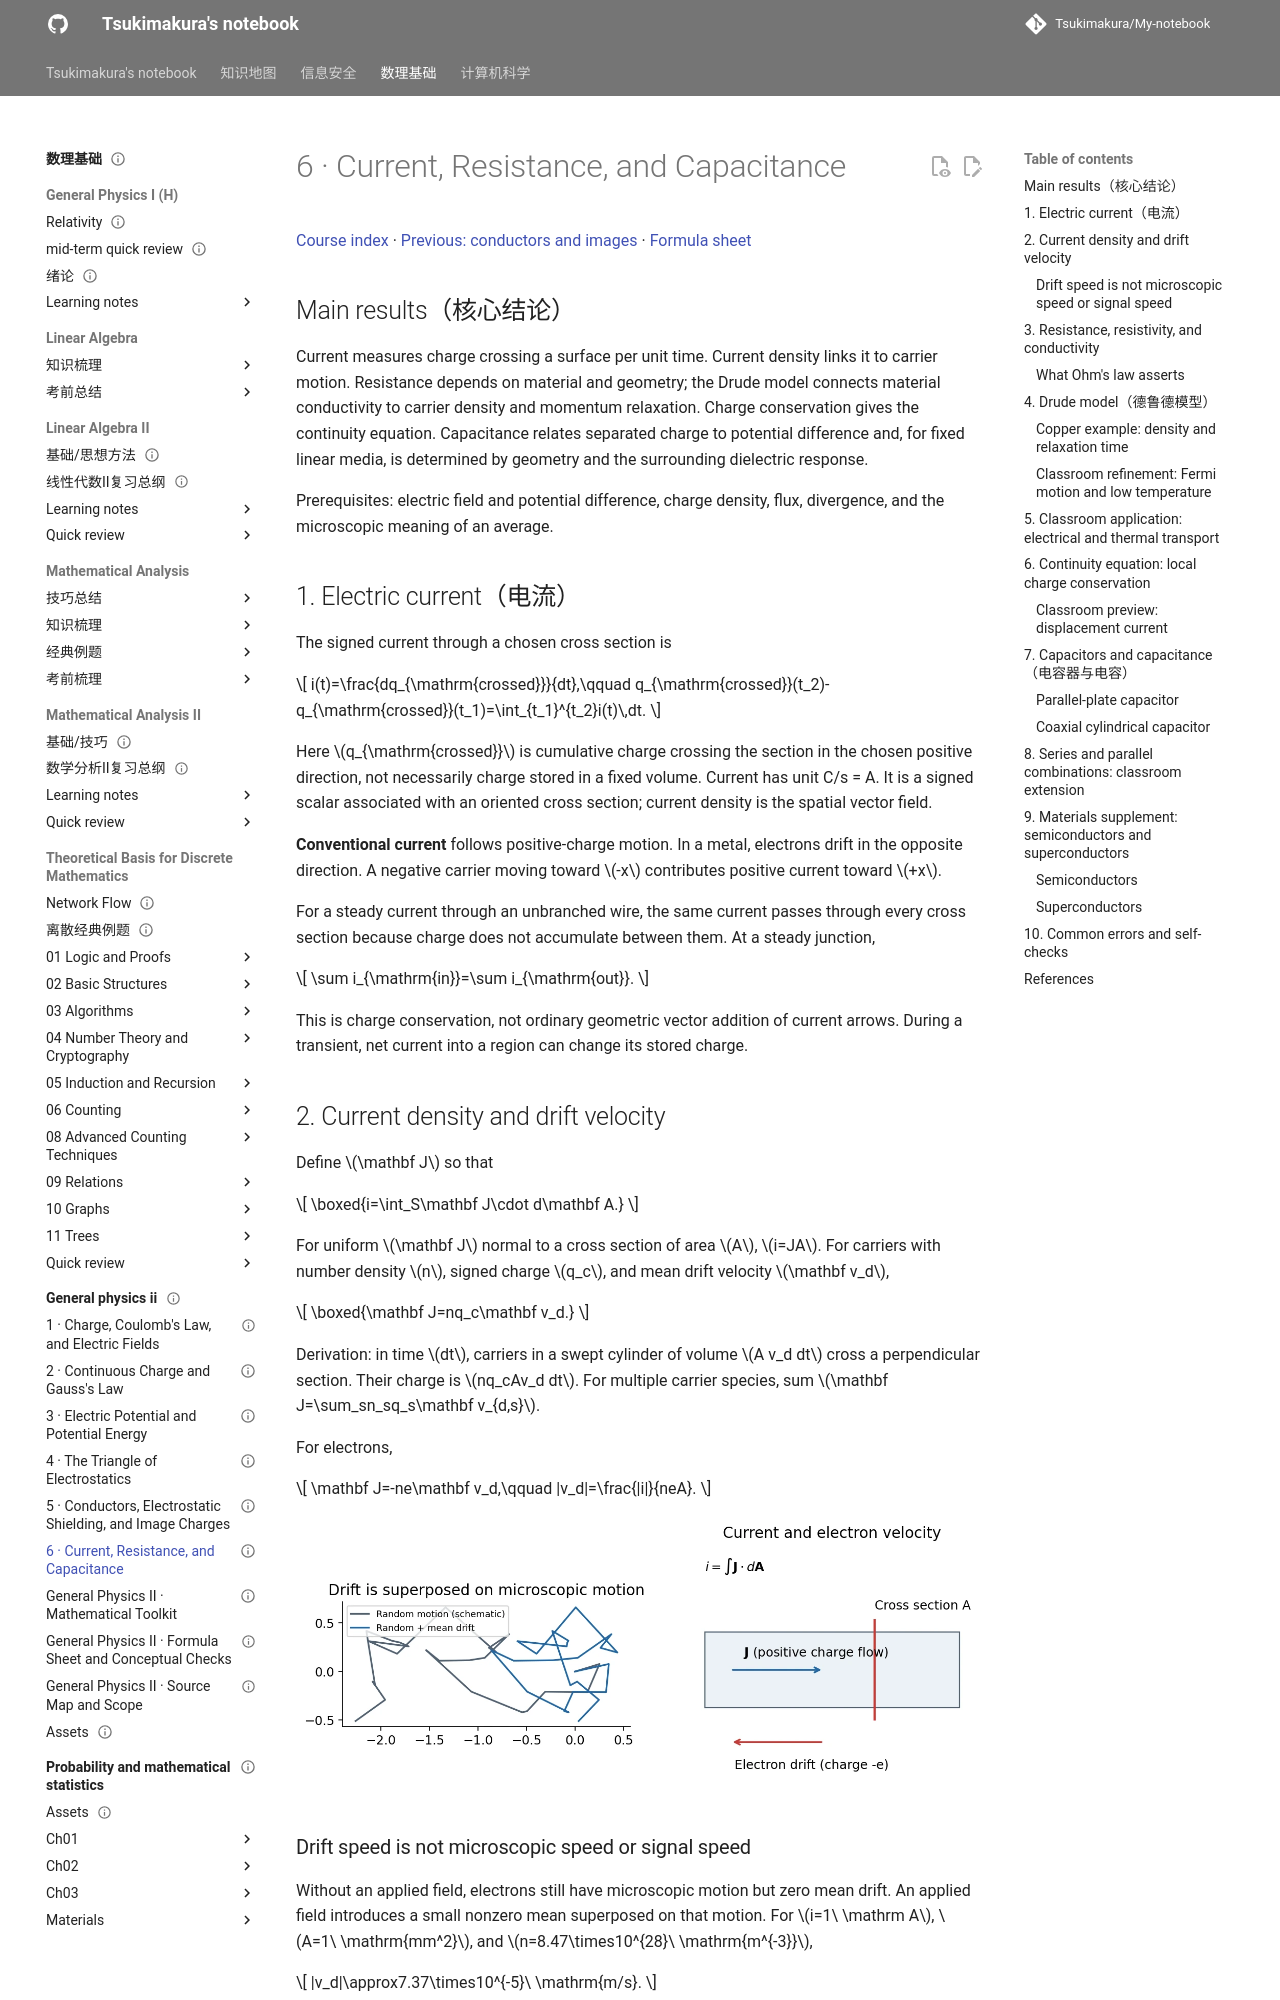

repository: Tsukimakura/My-notebook · page: 数理基础/general-physics-ii/06-current-resistance-and-capacitance/index.html · generator: mkdocs

---
title: "6 · Current, Resistance, and Capacitance"
status: draft
tags: [math-physics, physics, current, drude-model, resistance, capacitance]
created: 2026-10-06
updated: 2026-10-06
sources:
  - "~/GP-docs/lecture06(1).pdf, PDF pp. 3–31 and 33–38"
  - "~/GP-docs/course_87159_sub_1974844/course_content.md, 04:20–99:09; ppt_004–ppt_035"
  - "MIT OCW 2.57, Nano-to-Macro Transport Processes, complete 2004 lecture notes (Wiedemann–Franz law)"
  - "https://openstax.org/books/university-physics-volume-3/pages/9-8-superconductivity"
---

# 6 · Current, Resistance, and Capacitance

[Course index](index.md) · [Previous: conductors and images](05-conductors-and-image-charges.md) · [Formula sheet](quick-reference.md)

## Main results（核心结论）

Current measures charge crossing a surface per unit time. Current density links it to carrier motion. Resistance depends on material and geometry; the Drude model connects material conductivity to carrier density and momentum relaxation. Charge conservation gives the continuity equation. Capacitance relates separated charge to potential difference and, for fixed linear media, is determined by geometry and the surrounding dielectric response.

Prerequisites: electric field and potential difference, charge density, flux, divergence, and the microscopic meaning of an average.

## 1. Electric current（电流）

The signed current through a chosen cross section is

$$
i(t)=\frac{dq_{\mathrm{crossed}}}{dt},\qquad
q_{\mathrm{crossed}}(t_2)-q_{\mathrm{crossed}}(t_1)=\int_{t_1}^{t_2}i(t)\,dt.
$$

Here $q_{\mathrm{crossed}}$ is cumulative charge crossing the section in the chosen positive direction, not necessarily charge stored in a fixed volume. Current has unit C/s = A. It is a signed scalar associated with an oriented cross section; current density is the spatial vector field.

**Conventional current** follows positive-charge motion. In a metal, electrons drift in the opposite direction. A negative carrier moving toward $-x$ contributes positive current toward $+x$.

For a steady current through an unbranched wire, the same current passes through every cross section because charge does not accumulate between them. At a steady junction,

$$
\sum i_{\mathrm{in}}=\sum i_{\mathrm{out}}.
$$

This is charge conservation, not ordinary geometric vector addition of current arrows. During a transient, net current into a region can change its stored charge.

## 2. Current density and drift velocity

Define $\mathbf J$ so that

$$
\boxed{i=\int_S\mathbf J\cdot d\mathbf A.}
$$

For uniform $\mathbf J$ normal to a cross section of area $A$, $i=JA$. For carriers with number density $n$, signed charge $q_c$, and mean drift velocity $\mathbf v_d$,

$$
\boxed{\mathbf J=nq_c\mathbf v_d.}
$$

Derivation: in time $dt$, carriers in a swept cylinder of volume $A v_d dt$ cross a perpendicular section. Their charge is $nq_cAv_d dt$. For multiple carrier species, sum $\mathbf J=\sum_sn_sq_s\mathbf v_{d,s}$.

For electrons,

$$
\mathbf J=-ne\mathbf v_d,\qquad |v_d|=\frac{|i|}{neA}.
$$

![Schematic random microscopic motion with added drift, and the opposite directions of conventional current and electron drift](assets/current-drift.webp)
